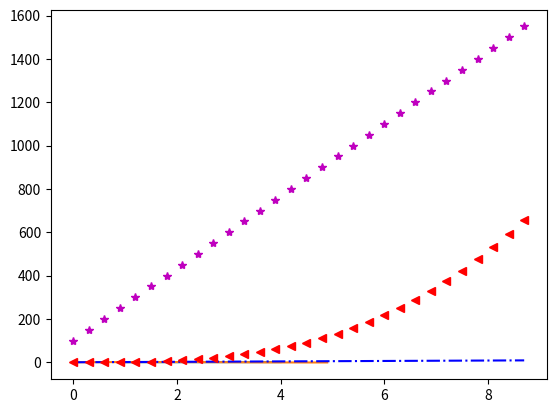

Reproduce this figure in Python.
import matplotlib.pyplot as plt
import numpy as np
a=[1,2,3,4]
b=[0.1,0.2,0.5,0.8]
plt.plot(a,b)
plt.show()
x=np.arange(0,5,0.1)
y=np.sin(x)
plt.plot(x,y)
plt.show()
t=np.arange(0.,9.,0.3)
s=np.arange(100,1600,50)
plt.plot(t,t,'b-.',t,s,'m*',t,t**3,'r<')
plt.show()